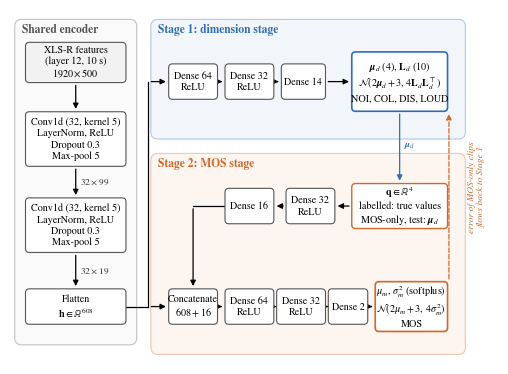

Write the Python code that produced this figure.
"""Layer-level architecture of the two-stage model (Chapter 4).
Usage: python make_architecture.py <out_dir> [--preview]"""
import os
import sys

import matplotlib
matplotlib.use("Agg")
import matplotlib.pyplot as plt
from matplotlib.patches import FancyBboxPatch

OUT = sys.argv[1] if len(sys.argv) > 1 else "."
plt.rcParams.update({"font.family": "STIXGeneral", "mathtext.fontset": "stix",
                     "font.size": 7.3, "pdf.fonttype": 42})
GREY, BLUE, ORANGE = "#f2f2f2", "#dce8f6", "#fbe3d3"
EB, EO, EG = "#2f6db5", "#d0682a", "#555555"

fig, ax = plt.subplots(figsize=(6.3, 4.6))
ax.set_xlim(0, 104)
ax.set_ylim(0, 74)
ax.axis("off")


def region(x0, y0, x1, y1, fc, ec, label):
    ax.add_patch(FancyBboxPatch((x0, y0), x1 - x0, y1 - y0,
                 boxstyle="round,pad=0,rounding_size=1.5", fc=fc, ec=ec,
                 lw=0.8, alpha=0.35, zorder=0))
    ax.text(x0 + 1.5, y1 - 1, label, color=ec, fontweight="bold",
            fontsize=8.3, ha="left", va="top")


def box(x, y, w, h, text, fc="white", ec=EG, lw=0.8):
    ax.add_patch(FancyBboxPatch((x - w / 2, y - h / 2), w, h,
                 boxstyle="round,pad=0.2,rounding_size=0.8", fc=fc, ec=ec,
                 lw=lw, zorder=2))
    ax.text(x, y, text, ha="center", va="center", linespacing=1.2, zorder=3)


def arrow(x0, y0, x1, y1, c="black", ls="-"):
    ax.annotate("", xy=(x1, y1), xytext=(x0, y0), zorder=1,
                arrowprops=dict(arrowstyle="-|>", color=c, lw=0.9, ls=ls,
                                mutation_scale=8))


def line(xs, ys, c="black"):
    ax.plot(xs, ys, color=c, lw=0.9, zorder=1)


def note(x, y, text, c="#333333", **kw):
    ax.text(x, y, text, fontsize=6.8, color=c, style="italic", va="center",
            **kw)


region(1, 4, 27, 72, GREY, EG, "Shared encoder")
region(30, 47, 97, 72, BLUE, EB, "Stage 1: dimension stage")
region(30, 2, 97, 44, ORANGE, EO, "Stage 2: MOS stage")

# ---------------- shared encoder (top to bottom)
box(14, 63, 21, 8, "XLS-R features\n(layer 12, 10 s)\n$1920 \\times 500$",
    fc=GREY)
conv = "Conv1d (32, kernel 5)\nLayerNorm, ReLU\nDropout 0.3\nMax-pool 5"
box(14, 47, 21, 11, conv)
box(14, 29, 21, 11, conv)
box(14, 12, 21, 7, "Flatten\n$\\mathbf{h} \\in \\mathbb{R}^{608}$")
arrow(14, 58.8, 14, 52.7)
arrow(14, 41.3, 14, 34.7)
note(15, 38, "$32 \\times 99$")
arrow(14, 23.3, 14, 15.7)
note(15, 19.5, "$32 \\times 19$")

# ---------------- stage 1 (left to right)
Y1 = 59
box(39, Y1, 10, 7, "Dense 64\nReLU")
box(51, Y1, 10, 7, "Dense 32\nReLU")
box(62.5, Y1, 9, 7, "Dense 14")
box(83, Y1, 20, 12,
    "$\\boldsymbol{\\mu}_d$ (4), $\\mathbf{L}_d$ (10)\n"
    "$\\mathcal{N}(2\\boldsymbol{\\mu}_d+3,\\,4\\mathbf{L}_d\\mathbf{L}_d^{\\top})$\n"
    "NOI, COL, DIS, LOUD", ec=EB, lw=1.2)
line([24.7, 29.5], [12, 12])
line([29.5, 29.5], [12, Y1])
arrow(29.5, Y1, 33.8, Y1)
arrow(44.2, Y1, 45.8, Y1)
arrow(56.2, Y1, 57.8, Y1)
arrow(67.2, Y1, 72.8, Y1)

# ---------------- stage 2: quality branch (right to left)
YQ = 33
box(83, YQ, 20, 9,
    "$\\mathbf{q} \\in \\mathbb{R}^4$\nlabelled: true values\n"
    "MOS-only, test: $\\boldsymbol{\\mu}_d$", ec=EO, lw=1.0)
box(64, YQ, 10, 7, "Dense 32\nReLU")
box(51, YQ, 10, 7, "Dense 16")
arrow(83, Y1 - 6.2, 83, YQ + 4.7, c=EB)
note(84, 45.5, "$\\boldsymbol{\\mu}_d$", c=EB)
arrow(72.8, YQ, 69.2, YQ)
arrow(58.8, YQ, 56.2, YQ)

# ---------------- stage 2: fusion head (left to right)
Y2 = 12
box(39, Y2, 10, 7, "Concatenate\n$608 + 16$")
box(51, Y2, 10, 7, "Dense 64\nReLU")
box(62, Y2, 10, 7, "Dense 32\nReLU")
box(72, Y2, 8, 7, "Dense 2")
box(85.5, Y2, 15, 10,
    "$\\mu_m$, $\\sigma_m^2$ (softplus)\n"
    "$\\mathcal{N}(2\\mu_m+3,\\,4\\sigma_m^2)$\nMOS", ec=EO, lw=1.2)
arrow(29.5, Y2, 33.8, Y2)
line([45.8, 39], [YQ, YQ])
arrow(39, YQ, 39, Y2 + 3.7)
arrow(44.2, Y2, 45.8, Y2)
arrow(56.2, Y2, 56.8, Y2)
arrow(67.2, Y2, 67.8, Y2)
arrow(76.2, Y2, 77.8, Y2)

# ---------------- MOS-only gradient path (dashed, outside the regions)
ax.annotate("", xy=(93.5, Y1 - 6.2), xytext=(93.5, Y2 + 5.2), zorder=1,
            arrowprops=dict(arrowstyle="-|>", color=EO, lw=0.9, ls="--",
                            mutation_scale=8))
note(99.5, 37, "error of MOS-only clips\nflows back to Stage 1",
     c=EO, rotation=90, ha="center")

fig.savefig(os.path.join(OUT, "architecture.pdf"), bbox_inches="tight",
            pad_inches=0.02)
if "--preview" in sys.argv:
    fig.savefig(os.path.join(OUT, "architecture_preview.png"), dpi=170,
                bbox_inches="tight")
